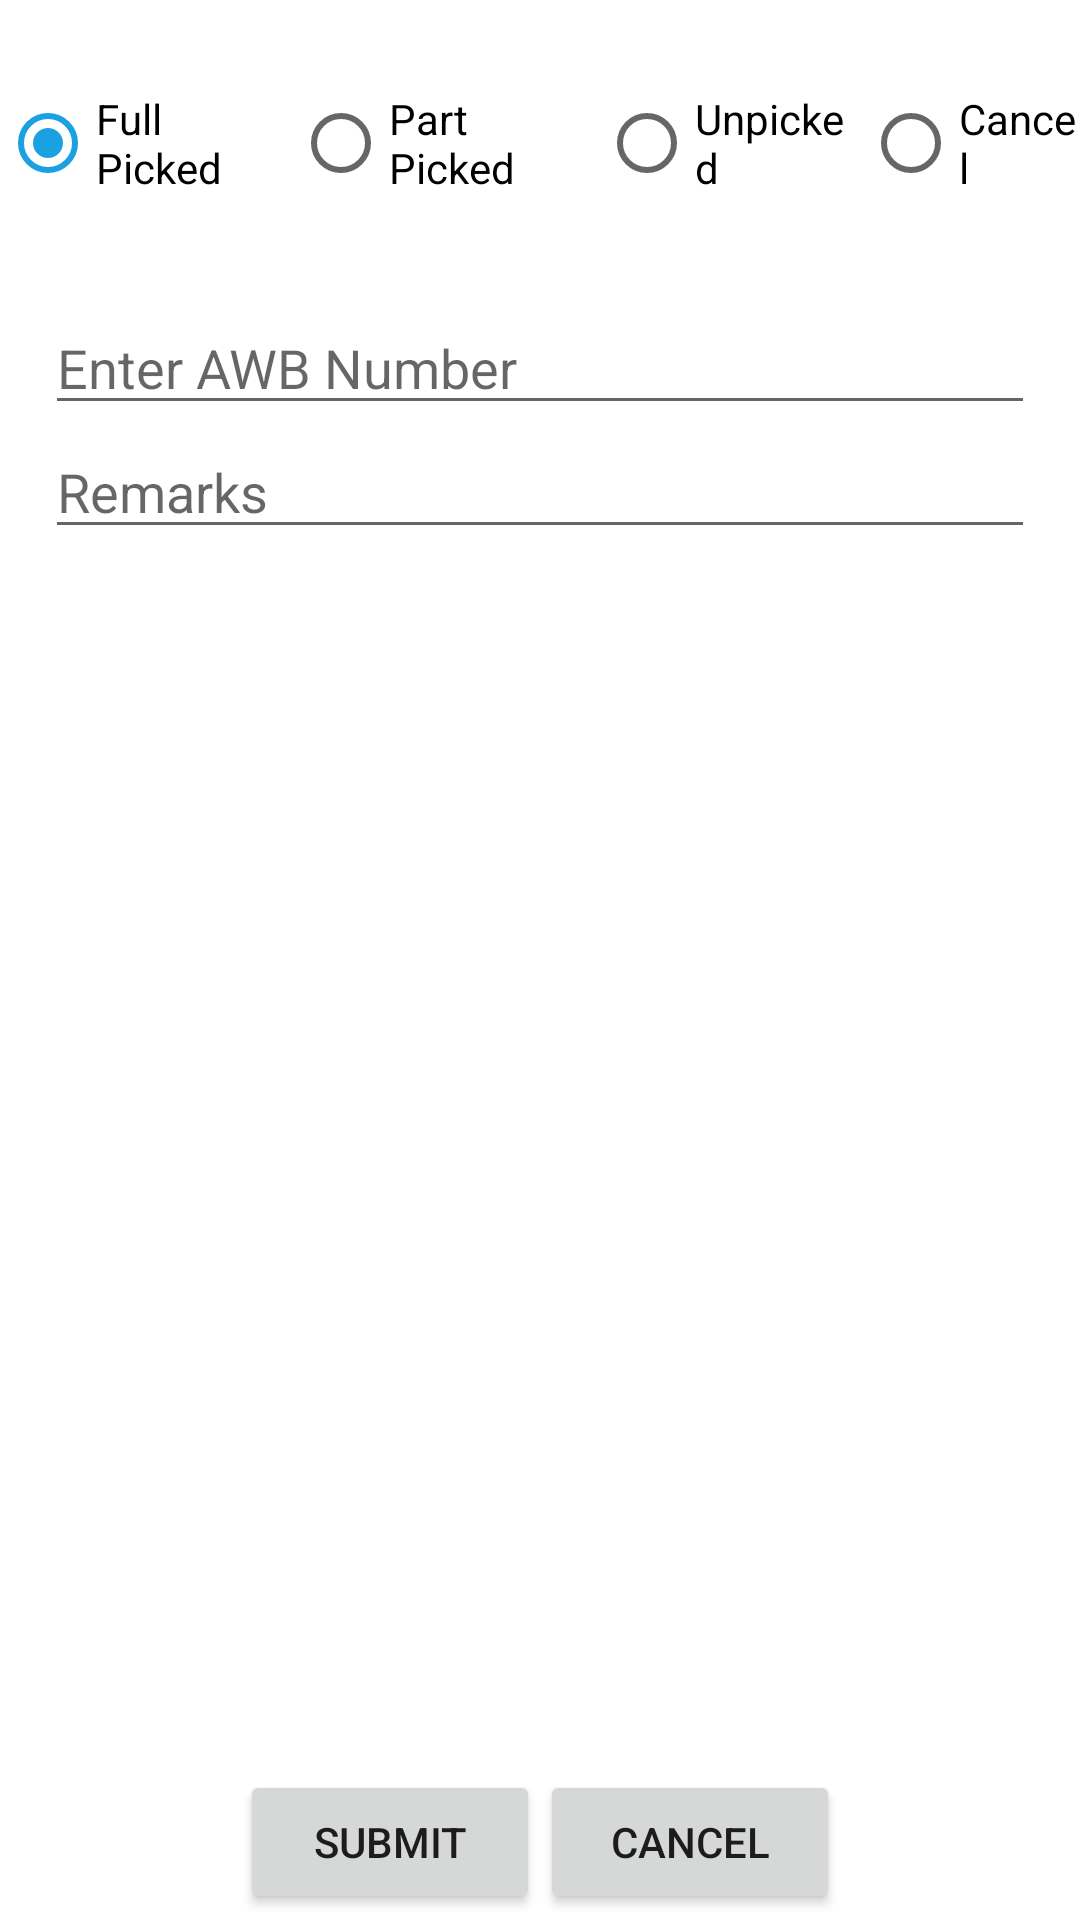

The Android layout XML behind this screen, and the referenced resources:
<!-- AndroidManifest.xml: application theme AppTheme -->
<!-- res/layout/activity_reverse_cancel.xml -->
<?xml version="1.0" encoding="utf-8"?>
<LinearLayout xmlns:android="http://schemas.android.com/apk/res/android"
    android:orientation="vertical"
    android:layout_width="match_parent"
    android:layout_height="match_parent">


    <Button
        android:layout_width="90dp"
        android:layout_marginTop="10dp"
        android:layout_gravity="center_horizontal"
        android:id="@+id/bar_code_scan"
        android:visibility="gone"
        android:layout_height="wrap_content"
        android:text="Scan" />


    <RadioGroup
        android:layout_width="wrap_content"
        android:layout_height="wrap_content"
        android:layout_above="@+id/update_reverse_control"
        android:id="@+id/myRadioGroup"
        android:orientation='horizontal'
        android:paddingTop="30dp"
        android:paddingBottom="20dp"
        android:layout_gravity="center_horizontal"
        android:checkedButton="@+id/update_reverse_picked" >

        <RadioButton
            android:layout_width="0dp"
            android:layout_weight="1"
            android:layout_height="wrap_content"
            android:checked="true"
            android:id="@+id/update_reverse_full_picked"
            android:text="Full Picked" />

        <RadioButton
            android:layout_width="0dp"
            android:layout_weight="1"
            android:layout_height="wrap_content"
            android:id="@+id/update_reverse_picked"
            android:text="Part Picked" />

        <RadioButton
            android:layout_width="0dp"
            android:layout_weight="1"
            android:layout_height="wrap_content"
            android:id="@+id/update_reverse_unpicked"
            android:text="Unpicked" />

        <RadioButton
            android:layout_width="0dp"
            android:layout_weight="1"
            android:layout_height="wrap_content"
            android:id="@+id/update_reverse_cancel"
            android:text="Cancel" />

    </RadioGroup>

    <ScrollView
        android:layout_width="match_parent"
        android:layout_height="0dp"
        android:layout_weight="1">




    <LinearLayout
        android:layout_width="match_parent"
        android:layout_height="wrap_content"
        android:orientation="vertical"
       android:padding="15dp">

        <EditText
            android:layout_width="match_parent"
            android:id="@+id/reverse_fail_awb"
            android:numeric="integer"
            android:hint="Enter AWB Number"
            android:layout_height="wrap_content" />


        <TextView
            android:layout_width="match_parent"
            android:visibility="gone"
            android:id="@+id/non_delivery_reason_spinner_id_for_unpicked_cancel_level"
            android:text="@string/non_delivery_reason_reverse_pickup"
            android:layout_height="wrap_content" />
        <Spinner
            android:id="@+id/non_delivery_reason_spinner_id_for_unpicked_cancel"
            android:layout_width="match_parent"
            android:visibility="gone"
            android:layout_marginBottom="10dp"
            android:layout_height="wrap_content"
            android:prompt="@string/non_delivery_reason_reverse_pickup" />


        <EditText
            android:layout_width="match_parent"
            android:id="@+id/reverse_fail_remarks"
            android:hint="Remarks"
            android:ems="10"
            android:gravity="left|top"
            android:inputType="textMultiLine"
            android:layout_height="match_parent" />





        <DatePicker
            android:id="@+id/non_delivery_another_date"
            android:visibility="gone"
            android:layout_width="match_parent"
            android:layout_height="wrap_content"
            android:prompt="@string/non_delivery_reason" />

     <LinearLayout
         android:id="@+id/reverse_pickup_dynamic_sku"
         android:layout_width="match_parent"
         android:visibility="gone"
         android:orientation="vertical"
         android:layout_height="wrap_content">

     </LinearLayout>

    <LinearLayout
        android:layout_width="match_parent"
        android:layout_height="wrap_content"
        android:paddingTop="10dp"
        android:orientation="vertical"
        android:paddingBottom="10dp">




    </LinearLayout>




    </LinearLayout>



    </ScrollView>




    <RelativeLayout
        android:layout_width="match_parent"
        android:layout_height="wrap_content"
        android:layout_weight="0">

        <LinearLayout
            android:layout_width="wrap_content"
            android:layout_height="wrap_content"
            android:orientation="horizontal"
            android:id="@+id/update_reverse_control"
            android:layout_centerHorizontal="true"
            android:layout_marginTop="20dp"
            android:padding="2dp">

            <Button
                android:layout_width="100dp"
                android:id="@+id/delivered_fail_update_button"
                android:layout_height="wrap_content"
                android:text="Submit" />

            <Button
                android:layout_width="100dp"
                android:id="@+id/delivered_fail_update_cancel_button"
                android:layout_height="wrap_content"
                android:text="Cancel" />


        </LinearLayout>

    </RelativeLayout>



</LinearLayout>
<!-- resources referenced by this layout -->
<resources>
  <string name="non_delivery_reason">Select Non Delivery Reason</string>
  <string name="non_delivery_reason_reverse_pickup">Select Reason</string>
  <style name="AppTheme" parent="Theme.AppCompat.Light.DarkActionBar">
          
          <item name="colorControlActivated">@color/accent</item>
          <item name="actionBarStyle">@style/CustomActionBar</item>
          <item name="android:windowBackground">@color/white</item>
          <item name="android:colorBackground">@color/white</item>
          <item name="android:windowContentOverlay">@null</item>
      </style>
  <color name="accent">#FF1BA0E1</color>
  <style name="CustomActionBar" parent="@style/Widget.AppCompat.Light.ActionBar.Solid.Inverse">
          <item name="background">@color/app_color</item>
      </style>
  <color name="white">#FFFFFF</color>
  <color name="app_color">#FF1BA0E1</color>
</resources>
